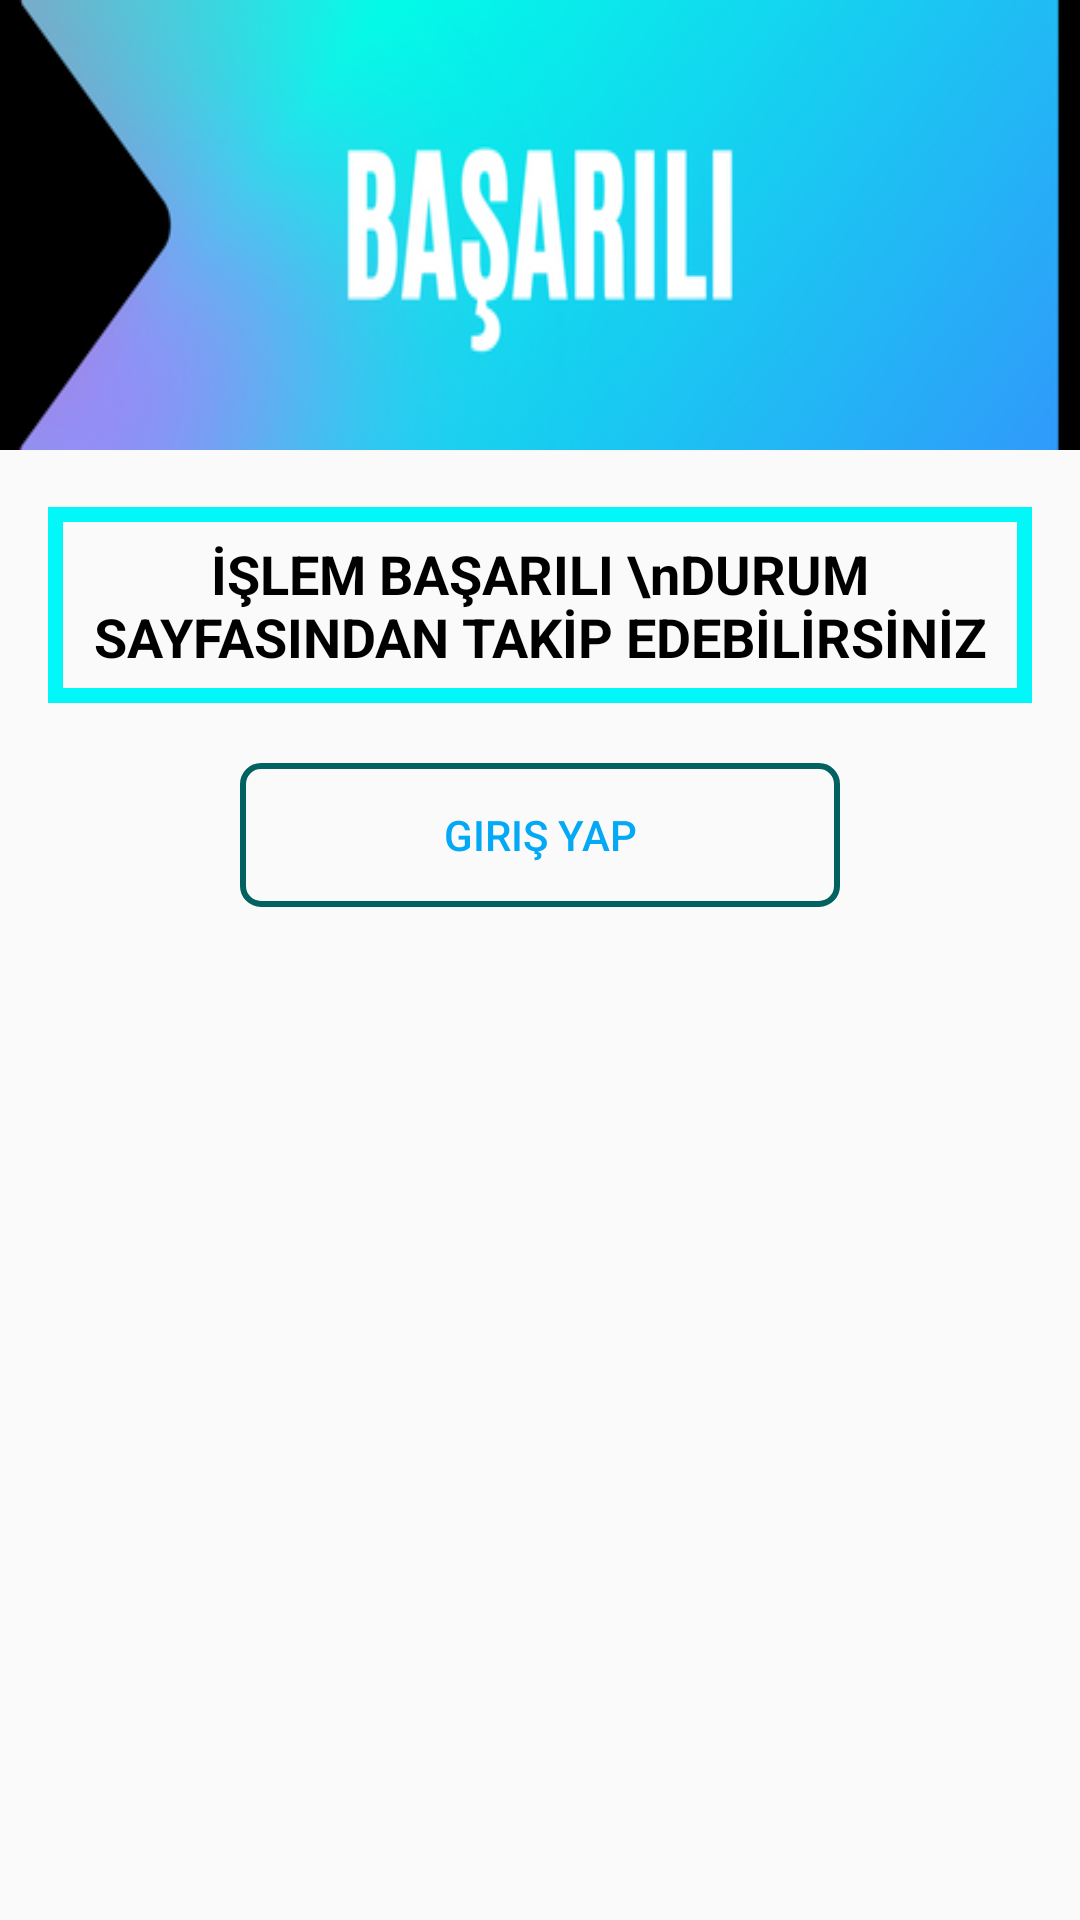

Write the Android layout XML for this screen, with the resource values it uses.
<!-- AndroidManifest.xml: application theme Theme.PreChat -->
<!-- res/layout/hesap_olustur_succses_dialog.xml -->
<?xml version="1.0" encoding="utf-8"?>
<LinearLayout xmlns:android="http://schemas.android.com/apk/res/android"
    android:orientation="vertical"
    android:layout_width="match_parent"
    android:layout_height="match_parent">



    <RelativeLayout
        android:layout_width="match_parent"
        android:layout_height="150dp"
        android:gravity="center"

        android:background="@drawable/login_sucses_dialog_png">


    </RelativeLayout>
    <LinearLayout
        android:layout_width="match_parent"
        android:layout_height="match_parent"
        android:orientation="vertical"
        android:gravity="center_horizontal"
        android:padding="16dp">

        <TextView
            android:layout_marginTop="3dp"
            android:layout_width="wrap_content"
            android:padding="10dp"
            android:layout_height="wrap_content"
            android:background="@drawable/hesap_olustur_border_shape"
            android:text="İŞLEM BAŞARILI \nDURUM SAYFASINDAN TAKİP EDEBİLİRSİNİZ"
            android:textSize="18dp"
            android:textAlignment="center"
            android:textStyle="bold"
            android:textColor="@color/black"
            />

        <androidx.appcompat.widget.AppCompatButton
            android:id="@+id/succses_btn"
            android:layout_width="200dp"
            android:layout_height="wrap_content"
            android:layout_gravity="center"
            android:layout_marginTop="20dp"
            android:background="@drawable/info_bacgrount_btn"
            android:text="Giriş yap"
            android:textColor="#03A9F4" />

    </LinearLayout>

</LinearLayout>
<!-- resources referenced by this layout -->
<resources>
  <color name="black">#FF000000</color>
  <!-- drawable hesap_olustur_border_shape (drawable) -->
  <?xml version="1.0" encoding="utf-8"?>
  <shape xmlns:android="http://schemas.android.com/apk/res/android"
      android:shape="rectangle">
  
      <stroke
          android:color="#02F8F8"
          android:width="5dp"/>
  
  </shape>
  <!-- drawable info_bacgrount_btn (drawable) -->
  <?xml version="1.0" encoding="utf-8"?>
  <selector xmlns:android="http://schemas.android.com/apk/res/android">
      <item>
  
          <shape>
  
              <stroke android:width="2dp" android:color="#026161"/>
              <solid android:color="@android:color/transparent"/>
              <corners android:bottomLeftRadius="6dp" android:bottomRightRadius="6dp"
                  android:topLeftRadius="6dp" android:topRightRadius="6dp"/>
  
          </shape>
  
      </item>
  </selector>
  <!-- drawable login_sucses_dialog_png: png bitmap (drawable-v24, 37537 bytes) -->
  <style name="Theme.PreChat" parent="Theme.AppCompat.Light.NoActionBar">
          
          <item name="colorPrimary">#770C0910</item>
          <item name="colorPrimaryVariant">#770C0910</item>
          <item name="colorOnPrimary">@color/white</item>
          
          <item name="colorSecondary">@color/teal_200</item>
          <item name="colorSecondaryVariant">@color/teal_700</item>
          <item name="colorOnSecondary">@color/black</item>
          
          <item name="android:statusBarColor" tools:targetApi="l">?attr/colorPrimaryVariant</item>
          
      </style>
  <color name="white">#FFFFFF</color>
  <color name="teal_200">#FF03DAC5</color>
  <color name="teal_700">#FF018786</color>
</resources>
